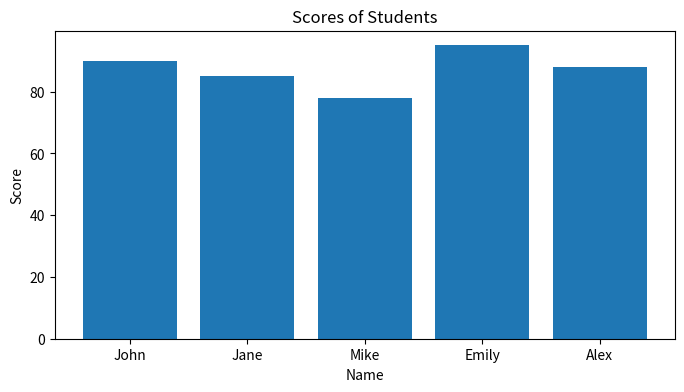

Python code for this plot:
import pandas as pd
import matplotlib.pyplot as plt
# Sample data (you can replace this with your own dataset)
data = {
'Name': ['John', 'Jane', 'Mike', 'Emily', 'Alex'],
'Age': [25, 30, 22, 28, 35],
'Score': [90, 85, 78, 95, 88]
}
# Create a DataFrame from the data
df = pd.DataFrame(data)
# Display the DataFrame
print("DataFrame:")
print(df)
# Data Analysis
print("\nData Analysis:")
print("Mean Age:", df['Age'].mean())
print("Maximum Score:", df['Score'].max())
print("Minimum Score:", df['Score'].min())
# Data Visualization
plt.figure(figsize=(8, 4))
plt.bar(df['Name'], df['Score'])
plt.xlabel('Name')
plt.ylabel('Score')
plt.title('Scores of Students')
plt.show()